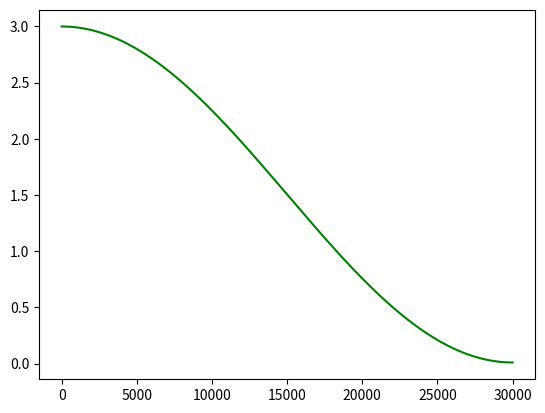

Python code for this plot:
import math
import matplotlib.pyplot as plt
import argparse

parser = argparse.ArgumentParser(description='PyTorch SARNet')
parser.add_argument('--t_last_epoch', default=300, type=int)
parser.add_argument('--t_last', default=1e-2, type=int)
# parser.add_argument('--epochs', default=160, type=int)
parser.add_argument('--t0', default=3, type=int)
parser.add_argument('--dynamic_rate', default=2, type=int)
parser.add_argument('--ta_begin_epoch', default=45, type=int)
parser.add_argument('--ta_last_epoch', default=90, type=int)
parser.add_argument('--target_rate', default=0.3, type=float, metavar='M', help='momentum')
parser.add_argument('--temp', default=0.1, type=float, metavar='M', help='momentum')
parser.add_argument('--temp_scheduler', default='cosine', type=str)
args = parser.parse_args()


def adjust_gs_temperature(epoch, step, len_epoch, args):
    if epoch >= args.t_last_epoch:
        return args.t_last
    else:
        T_total = args.t_last_epoch * len_epoch
        T_cur = epoch * len_epoch + step
        if args.temp_scheduler == 'exp':
            alpha = math.pow(args.t_last / args.t0, 1 / T_total)
            args.temp = math.pow(alpha, T_cur) * args.t0
        elif args.temp_scheduler == 'linear':
            args.temp = (args.t0 - args.t_last) * (1 - T_cur / T_total) + args.t_last
        else:
            args.temp = 0.5 * (args.t0-args.t_last) * (1 + math.cos(math.pi * T_cur / (T_total))) + args.t_last

def adjust_target_rate(epoch, args):
    if args.dynamic_rate == 0:
        return args.target_rate
    elif args.dynamic_rate == 1:
        if epoch < args.ta_last_epoch // 2:
            target_rate = 1.0
        else:
            target_rate = args.target_rate
    else:
        if epoch < args.ta_begin_epoch :
            target_rate = 1.0
        elif epoch < args.ta_begin_epoch + (args.ta_last_epoch-args.ta_begin_epoch)//2:
            target_rate = args.target_rate + (1.0 - args.target_rate)/3*2
        # elif epoch < args.ta_last_epoch:
        #     Ta_total = (args.ta_last_epoch-args.ta_begin_epoch)* len_epoch
        #     Ta_cur = (epoch-args.ta_begin_epoch)* len_epoch + step
        #     alpha = math.pow(args.target_rate / 1, 1 / Ta_total)
        #     target_rate = math.pow(alpha, Ta_cur)
            # target_rate = args.target_rate + (1.0 - args.target_rate)/3
        else:
            target_rate = args.target_rate
    return target_rate

temp_list = []
tar_list = []
epochs = 300
for epoch in range(epochs):
    target = adjust_target_rate(epoch, args)
    tar_list.append(target)
    len_epoch = 100
    for i in range(len_epoch):
        adjust_gs_temperature(epoch, i, len_epoch, args)
        temp_list.append(args.temp)
        # target = adjust_target_rate(epoch, i, len_epoch, args)
        # tar_list.append(target)

print(temp_list[200*len_epoch])
x = range(epochs*len_epoch)
plt.plot(x, temp_list, color='green', label='temp')
plt.savefig("temp.jpg")
